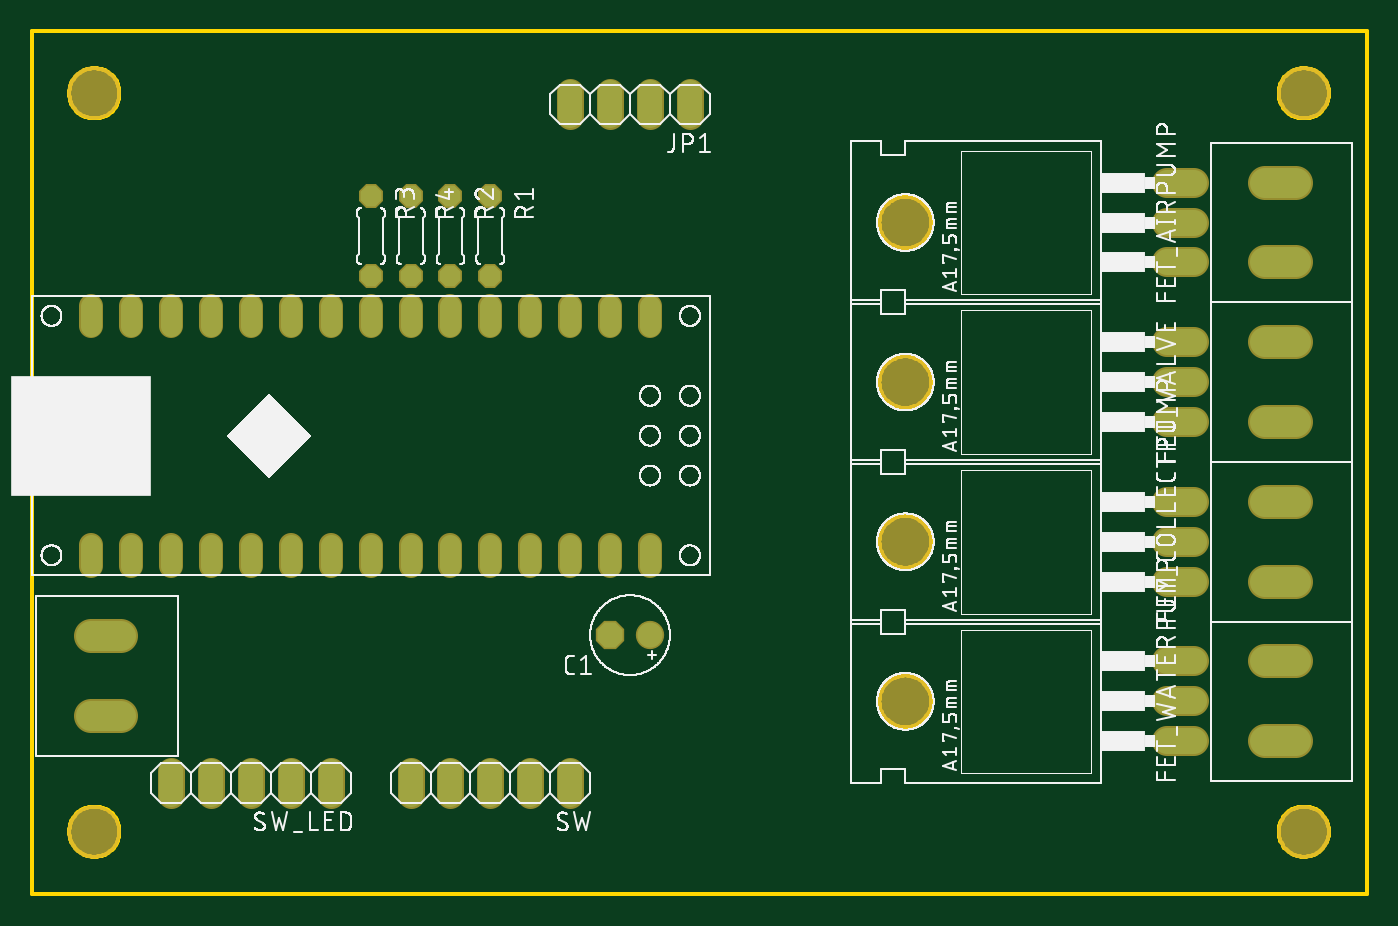
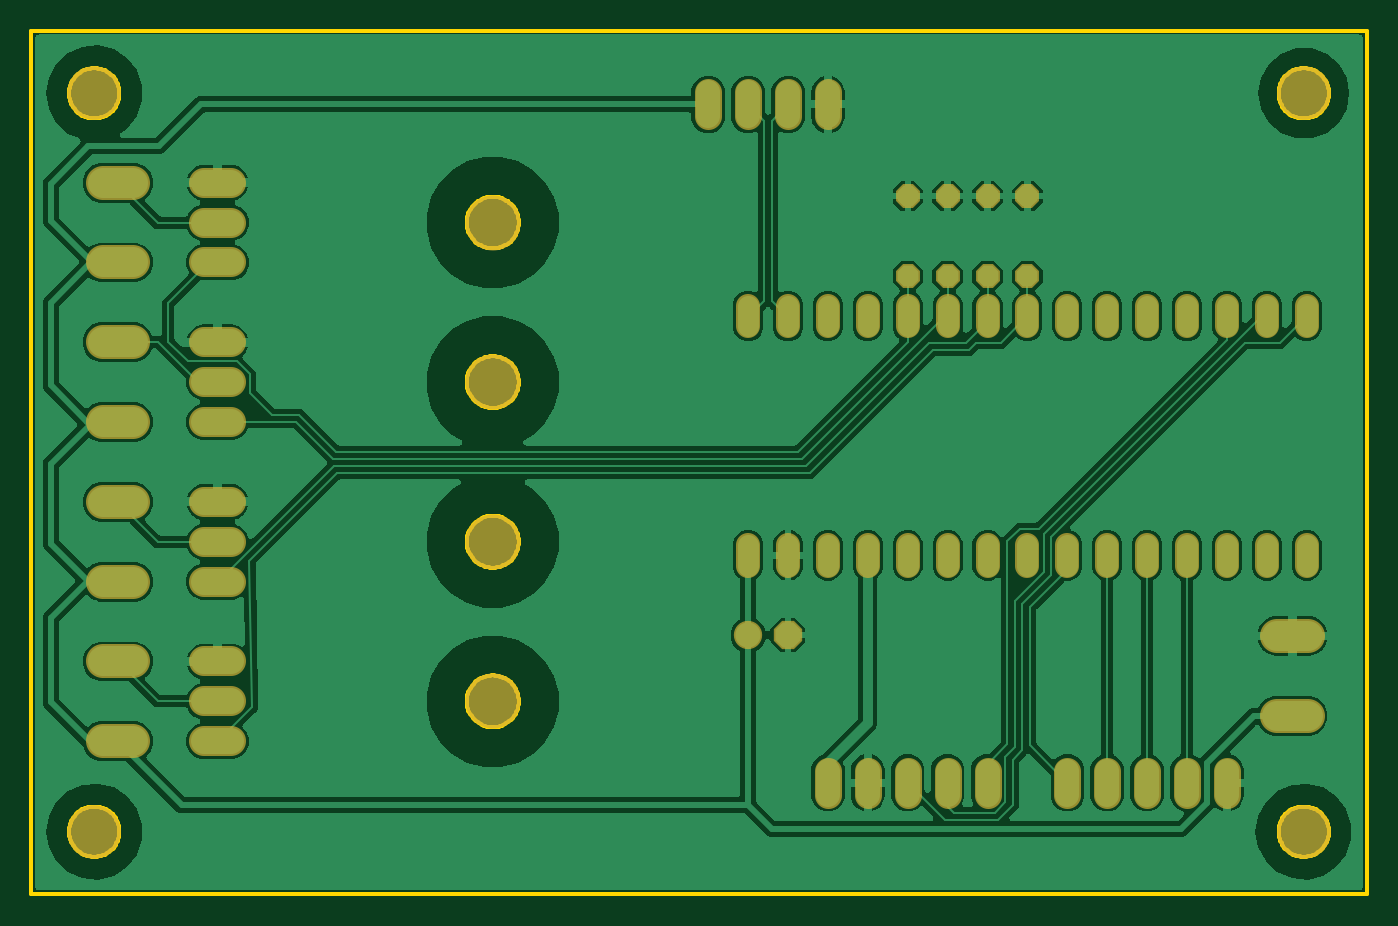
Circuit board: 6 layer files. Board 85.0 x 55.0 mm.
- bottom_copper: copper_bottom.gbr (133084 bytes)
- top_copper: copper_top.gbr (2995 bytes)
- outline: profile.gbr (14575 bytes)
- top_silk: silkscreen_top.gbr (161067 bytes)
- bottom_mask: soldermask_bottom.gbr (3228 bytes)
- top_mask: soldermask_top.gbr (3225 bytes)

=== bottom_copper: copper_bottom.gbr (133084 bytes, source omitted) ===
=== top_copper: copper_top.gbr ===
G04 EAGLE Gerber RS-274X export*
G75*
%MOMM*%
%FSLAX34Y34*%
%LPD*%
%INTop Copper*%
%IPPOS*%
%AMOC8*
5,1,8,0,0,1.08239X$1,22.5*%
G01*
%ADD10P,1.732040X8X202.500000*%
%ADD11C,1.600200*%
%ADD12C,1.676400*%
%ADD13P,1.429621X8X292.500000*%
%ADD14C,1.524000*%
%ADD15C,1.930400*%
%ADD16C,1.308000*%


D10*
X368300Y165100D03*
D11*
X393700Y165100D03*
D12*
X723138Y402336D02*
X739902Y402336D01*
X739902Y427736D02*
X723138Y427736D01*
X723138Y453136D02*
X739902Y453136D01*
X739902Y199136D02*
X723138Y199136D01*
X723138Y224536D02*
X739902Y224536D01*
X739902Y249936D02*
X723138Y249936D01*
X723138Y300736D02*
X739902Y300736D01*
X739902Y326136D02*
X723138Y326136D01*
X723138Y351536D02*
X739902Y351536D01*
X739902Y97536D02*
X723138Y97536D01*
X723138Y122936D02*
X739902Y122936D01*
X739902Y148336D02*
X723138Y148336D01*
D13*
X292100Y444500D03*
X292100Y393700D03*
X266700Y444500D03*
X266700Y393700D03*
X215900Y444500D03*
X215900Y393700D03*
X241300Y444500D03*
X241300Y393700D03*
D14*
X342900Y78740D02*
X342900Y63500D01*
X317500Y63500D02*
X317500Y78740D01*
X292100Y78740D02*
X292100Y63500D01*
X266700Y63500D02*
X266700Y78740D01*
X241300Y78740D02*
X241300Y63500D01*
X190500Y63500D02*
X190500Y78740D01*
X165100Y78740D02*
X165100Y63500D01*
X139700Y63500D02*
X139700Y78740D01*
X114300Y78740D02*
X114300Y63500D01*
X88900Y63500D02*
X88900Y78740D01*
D15*
X785368Y402336D02*
X804672Y402336D01*
X804672Y453136D02*
X785368Y453136D01*
X785368Y199136D02*
X804672Y199136D01*
X804672Y249936D02*
X785368Y249936D01*
X785368Y300736D02*
X804672Y300736D01*
X804672Y351536D02*
X785368Y351536D01*
X785368Y97536D02*
X804672Y97536D01*
X804672Y148336D02*
X785368Y148336D01*
X56896Y113792D02*
X37592Y113792D01*
X37592Y164592D02*
X56896Y164592D01*
D16*
X393700Y361760D02*
X393700Y374840D01*
X368300Y374840D02*
X368300Y361760D01*
X342900Y361760D02*
X342900Y374840D01*
X317500Y374840D02*
X317500Y361760D01*
X292100Y361760D02*
X292100Y374840D01*
X266700Y374840D02*
X266700Y361760D01*
X241300Y361760D02*
X241300Y374840D01*
X215900Y374840D02*
X215900Y361760D01*
X190500Y361760D02*
X190500Y374840D01*
X165100Y374840D02*
X165100Y361760D01*
X139700Y361760D02*
X139700Y374840D01*
X114300Y374840D02*
X114300Y361760D01*
X393700Y222440D02*
X393700Y209360D01*
X368300Y209360D02*
X368300Y222440D01*
X342900Y222440D02*
X342900Y209360D01*
X190500Y209360D02*
X190500Y222440D01*
X165100Y222440D02*
X165100Y209360D01*
X139700Y209360D02*
X139700Y222440D01*
X114300Y222440D02*
X114300Y209360D01*
X38100Y209360D02*
X38100Y222440D01*
X38100Y361760D02*
X38100Y374840D01*
X63500Y374840D02*
X63500Y361760D01*
X88900Y361760D02*
X88900Y374840D01*
X63500Y222440D02*
X63500Y209360D01*
X88900Y209360D02*
X88900Y222440D01*
X317500Y222440D02*
X317500Y209360D01*
X215900Y209360D02*
X215900Y222440D01*
X241300Y222440D02*
X241300Y209360D01*
X266700Y209360D02*
X266700Y222440D01*
X292100Y222440D02*
X292100Y209360D01*
D14*
X419100Y495300D02*
X419100Y510540D01*
X393700Y510540D02*
X393700Y495300D01*
X368300Y495300D02*
X368300Y510540D01*
X342900Y510540D02*
X342900Y495300D01*
M02*

=== outline: profile.gbr (14575 bytes, source omitted) ===
=== top_silk: silkscreen_top.gbr (161067 bytes, source omitted) ===
=== bottom_mask: soldermask_bottom.gbr ===
G04 EAGLE Gerber RS-274X export*
G75*
%MOMM*%
%FSLAX34Y34*%
%LPD*%
%INSoldermask Bottom*%
%IPPOS*%
%AMOC8*
5,1,8,0,0,1.08239X$1,22.5*%
G01*
%ADD10C,3.403200*%
%ADD11P,1.951982X8X202.500000*%
%ADD12C,1.803400*%
%ADD13C,1.879600*%
%ADD14C,3.505200*%
%ADD15P,1.649562X8X292.500000*%
%ADD16C,1.727200*%
%ADD17C,2.133600*%
%ADD18C,1.511200*%


D10*
X40000Y510000D03*
X40000Y40000D03*
X810000Y40000D03*
X810000Y510000D03*
D11*
X368300Y165100D03*
D12*
X393700Y165100D03*
D13*
X723138Y402336D02*
X739902Y402336D01*
X739902Y427736D02*
X723138Y427736D01*
X723138Y453136D02*
X739902Y453136D01*
D14*
X556260Y427736D03*
D13*
X723138Y199136D02*
X739902Y199136D01*
X739902Y224536D02*
X723138Y224536D01*
X723138Y249936D02*
X739902Y249936D01*
D14*
X556260Y224536D03*
D13*
X723138Y300736D02*
X739902Y300736D01*
X739902Y326136D02*
X723138Y326136D01*
X723138Y351536D02*
X739902Y351536D01*
D14*
X556260Y326136D03*
D13*
X723138Y97536D02*
X739902Y97536D01*
X739902Y122936D02*
X723138Y122936D01*
X723138Y148336D02*
X739902Y148336D01*
D14*
X556260Y122936D03*
D15*
X292100Y444500D03*
X292100Y393700D03*
X266700Y444500D03*
X266700Y393700D03*
X215900Y444500D03*
X215900Y393700D03*
X241300Y444500D03*
X241300Y393700D03*
D16*
X342900Y78740D02*
X342900Y63500D01*
X317500Y63500D02*
X317500Y78740D01*
X292100Y78740D02*
X292100Y63500D01*
X266700Y63500D02*
X266700Y78740D01*
X241300Y78740D02*
X241300Y63500D01*
X190500Y63500D02*
X190500Y78740D01*
X165100Y78740D02*
X165100Y63500D01*
X139700Y63500D02*
X139700Y78740D01*
X114300Y78740D02*
X114300Y63500D01*
X88900Y63500D02*
X88900Y78740D01*
D17*
X785368Y402336D02*
X804672Y402336D01*
X804672Y453136D02*
X785368Y453136D01*
X785368Y199136D02*
X804672Y199136D01*
X804672Y249936D02*
X785368Y249936D01*
X785368Y300736D02*
X804672Y300736D01*
X804672Y351536D02*
X785368Y351536D01*
X785368Y97536D02*
X804672Y97536D01*
X804672Y148336D02*
X785368Y148336D01*
X56896Y113792D02*
X37592Y113792D01*
X37592Y164592D02*
X56896Y164592D01*
D18*
X393700Y361760D02*
X393700Y374840D01*
X368300Y374840D02*
X368300Y361760D01*
X342900Y361760D02*
X342900Y374840D01*
X317500Y374840D02*
X317500Y361760D01*
X292100Y361760D02*
X292100Y374840D01*
X266700Y374840D02*
X266700Y361760D01*
X241300Y361760D02*
X241300Y374840D01*
X215900Y374840D02*
X215900Y361760D01*
X190500Y361760D02*
X190500Y374840D01*
X165100Y374840D02*
X165100Y361760D01*
X139700Y361760D02*
X139700Y374840D01*
X114300Y374840D02*
X114300Y361760D01*
X393700Y222440D02*
X393700Y209360D01*
X368300Y209360D02*
X368300Y222440D01*
X342900Y222440D02*
X342900Y209360D01*
X190500Y209360D02*
X190500Y222440D01*
X165100Y222440D02*
X165100Y209360D01*
X139700Y209360D02*
X139700Y222440D01*
X114300Y222440D02*
X114300Y209360D01*
X38100Y209360D02*
X38100Y222440D01*
X38100Y361760D02*
X38100Y374840D01*
X63500Y374840D02*
X63500Y361760D01*
X88900Y361760D02*
X88900Y374840D01*
X63500Y222440D02*
X63500Y209360D01*
X88900Y209360D02*
X88900Y222440D01*
X317500Y222440D02*
X317500Y209360D01*
X215900Y209360D02*
X215900Y222440D01*
X241300Y222440D02*
X241300Y209360D01*
X266700Y209360D02*
X266700Y222440D01*
X292100Y222440D02*
X292100Y209360D01*
D16*
X419100Y495300D02*
X419100Y510540D01*
X393700Y510540D02*
X393700Y495300D01*
X368300Y495300D02*
X368300Y510540D01*
X342900Y510540D02*
X342900Y495300D01*
M02*

=== top_mask: soldermask_top.gbr ===
G04 EAGLE Gerber RS-274X export*
G75*
%MOMM*%
%FSLAX34Y34*%
%LPD*%
%INSoldermask Top*%
%IPPOS*%
%AMOC8*
5,1,8,0,0,1.08239X$1,22.5*%
G01*
%ADD10C,3.403200*%
%ADD11P,1.951982X8X202.500000*%
%ADD12C,1.803400*%
%ADD13C,1.879600*%
%ADD14C,3.505200*%
%ADD15P,1.649562X8X292.500000*%
%ADD16C,1.727200*%
%ADD17C,2.133600*%
%ADD18C,1.511200*%


D10*
X40000Y510000D03*
X40000Y40000D03*
X810000Y40000D03*
X810000Y510000D03*
D11*
X368300Y165100D03*
D12*
X393700Y165100D03*
D13*
X723138Y402336D02*
X739902Y402336D01*
X739902Y427736D02*
X723138Y427736D01*
X723138Y453136D02*
X739902Y453136D01*
D14*
X556260Y427736D03*
D13*
X723138Y199136D02*
X739902Y199136D01*
X739902Y224536D02*
X723138Y224536D01*
X723138Y249936D02*
X739902Y249936D01*
D14*
X556260Y224536D03*
D13*
X723138Y300736D02*
X739902Y300736D01*
X739902Y326136D02*
X723138Y326136D01*
X723138Y351536D02*
X739902Y351536D01*
D14*
X556260Y326136D03*
D13*
X723138Y97536D02*
X739902Y97536D01*
X739902Y122936D02*
X723138Y122936D01*
X723138Y148336D02*
X739902Y148336D01*
D14*
X556260Y122936D03*
D15*
X292100Y444500D03*
X292100Y393700D03*
X266700Y444500D03*
X266700Y393700D03*
X215900Y444500D03*
X215900Y393700D03*
X241300Y444500D03*
X241300Y393700D03*
D16*
X342900Y78740D02*
X342900Y63500D01*
X317500Y63500D02*
X317500Y78740D01*
X292100Y78740D02*
X292100Y63500D01*
X266700Y63500D02*
X266700Y78740D01*
X241300Y78740D02*
X241300Y63500D01*
X190500Y63500D02*
X190500Y78740D01*
X165100Y78740D02*
X165100Y63500D01*
X139700Y63500D02*
X139700Y78740D01*
X114300Y78740D02*
X114300Y63500D01*
X88900Y63500D02*
X88900Y78740D01*
D17*
X785368Y402336D02*
X804672Y402336D01*
X804672Y453136D02*
X785368Y453136D01*
X785368Y199136D02*
X804672Y199136D01*
X804672Y249936D02*
X785368Y249936D01*
X785368Y300736D02*
X804672Y300736D01*
X804672Y351536D02*
X785368Y351536D01*
X785368Y97536D02*
X804672Y97536D01*
X804672Y148336D02*
X785368Y148336D01*
X56896Y113792D02*
X37592Y113792D01*
X37592Y164592D02*
X56896Y164592D01*
D18*
X393700Y361760D02*
X393700Y374840D01*
X368300Y374840D02*
X368300Y361760D01*
X342900Y361760D02*
X342900Y374840D01*
X317500Y374840D02*
X317500Y361760D01*
X292100Y361760D02*
X292100Y374840D01*
X266700Y374840D02*
X266700Y361760D01*
X241300Y361760D02*
X241300Y374840D01*
X215900Y374840D02*
X215900Y361760D01*
X190500Y361760D02*
X190500Y374840D01*
X165100Y374840D02*
X165100Y361760D01*
X139700Y361760D02*
X139700Y374840D01*
X114300Y374840D02*
X114300Y361760D01*
X393700Y222440D02*
X393700Y209360D01*
X368300Y209360D02*
X368300Y222440D01*
X342900Y222440D02*
X342900Y209360D01*
X190500Y209360D02*
X190500Y222440D01*
X165100Y222440D02*
X165100Y209360D01*
X139700Y209360D02*
X139700Y222440D01*
X114300Y222440D02*
X114300Y209360D01*
X38100Y209360D02*
X38100Y222440D01*
X38100Y361760D02*
X38100Y374840D01*
X63500Y374840D02*
X63500Y361760D01*
X88900Y361760D02*
X88900Y374840D01*
X63500Y222440D02*
X63500Y209360D01*
X88900Y209360D02*
X88900Y222440D01*
X317500Y222440D02*
X317500Y209360D01*
X215900Y209360D02*
X215900Y222440D01*
X241300Y222440D02*
X241300Y209360D01*
X266700Y209360D02*
X266700Y222440D01*
X292100Y222440D02*
X292100Y209360D01*
D16*
X419100Y495300D02*
X419100Y510540D01*
X393700Y510540D02*
X393700Y495300D01*
X368300Y495300D02*
X368300Y510540D01*
X342900Y510540D02*
X342900Y495300D01*
M02*

